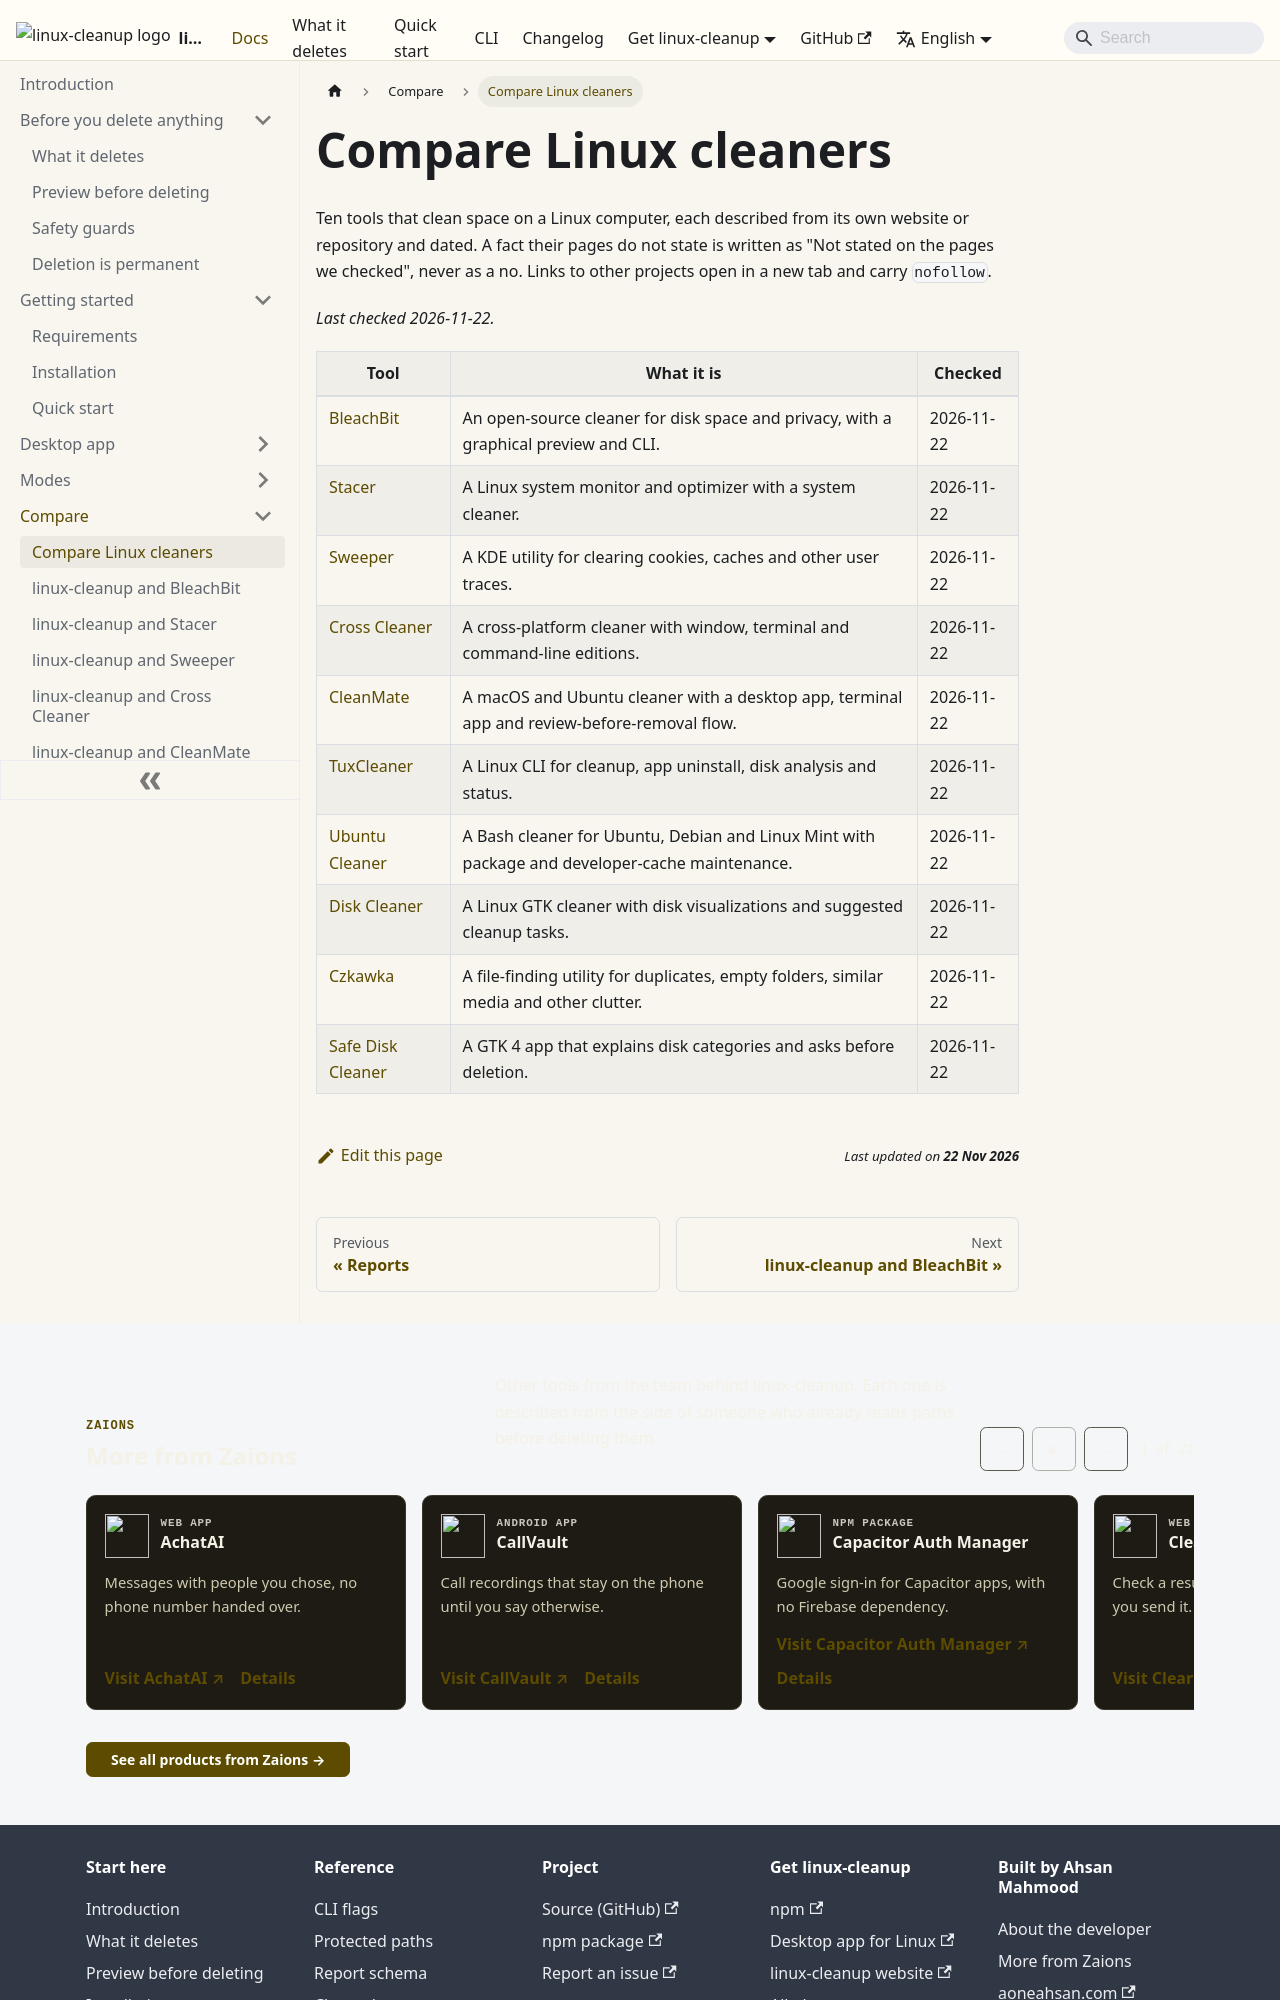

repository: aoneahsan/linux-cleanup-docs · page: compare/index.html · generator: docusaurus

---
sidebar_position: 1
title: Compare Linux cleaners
description: Ten Linux disk cleaners next to linux-cleanup, each from its own pages, with the date we checked.
---

# Compare Linux cleaners

Ten tools that clean space on a Linux computer, each described from its own website or repository and
dated. A fact their pages do not state is written as "Not stated on the pages we checked", never as a no.
Links to other projects open in a new tab and carry `nofollow`.

*Last checked 2026-11-22.*
